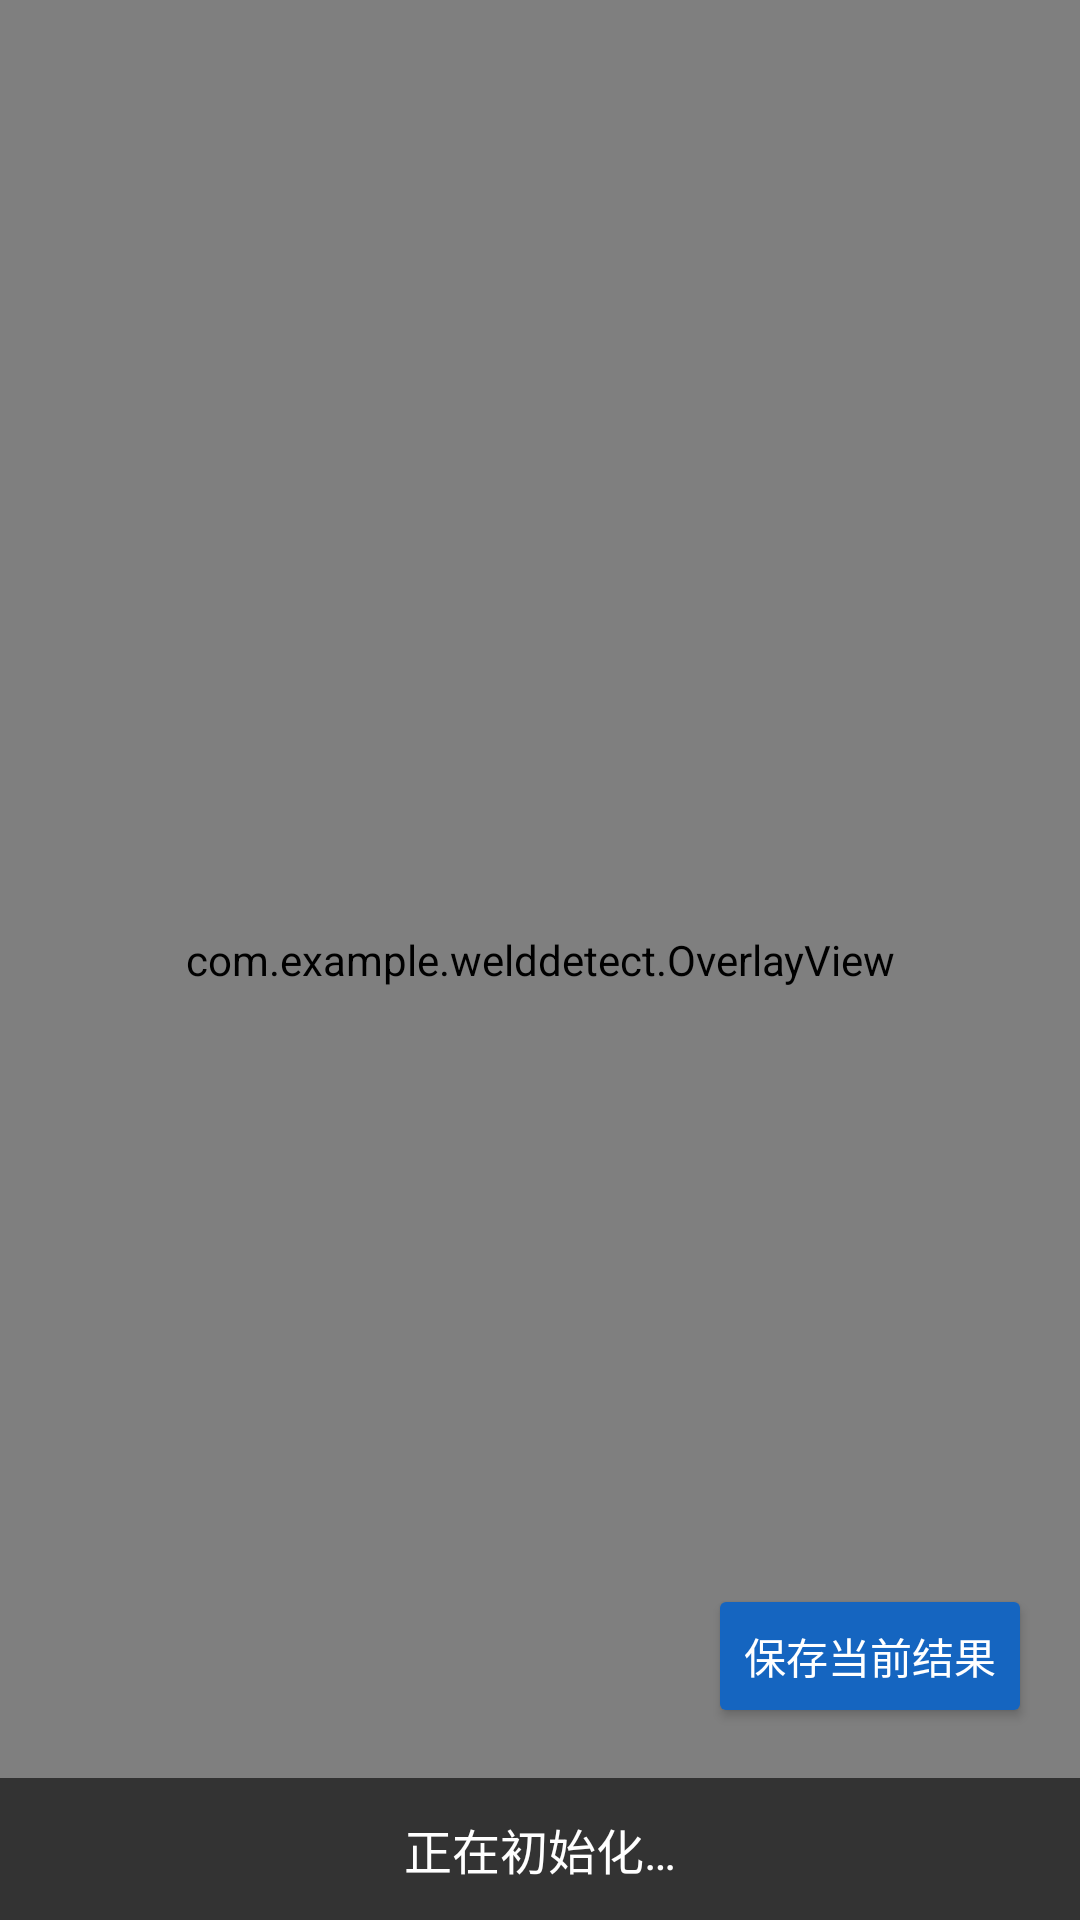

Reconstruct the res/layout file that produces this screen, plus the resources it refers to.
<!-- AndroidManifest.xml: application theme Theme.WeldDetect -->
<!-- res/layout/activity_camera.xml -->
<?xml version="1.0" encoding="utf-8"?>
<FrameLayout xmlns:android="http://schemas.android.com/apk/res/android"
    android:layout_width="match_parent"
    android:layout_height="match_parent">

    <androidx.camera.view.PreviewView
        android:id="@+id/previewView"
        android:layout_width="match_parent"
        android:layout_height="match_parent" />

    <com.example.welddetect.OverlayView
        android:id="@+id/overlay"
        android:layout_width="match_parent"
        android:layout_height="match_parent" />

    <TextView
        android:id="@+id/statusText"
        android:layout_width="match_parent"
        android:layout_height="wrap_content"
        android:layout_gravity="bottom"
        android:background="#99000000"
        android:gravity="center"
        android:padding="12dp"
        android:text="@string/status_initializing"
        android:textColor="#FFFFFF"
        android:textSize="16sp" />

    <Button
        android:id="@+id/btnSaveCurrent"
        android:layout_width="wrap_content"
        android:layout_height="48dp"
        android:layout_gravity="bottom|end"
        android:layout_marginEnd="16dp"
        android:layout_marginBottom="64dp"
        android:backgroundTint="@color/accent"
        android:text="保存当前结果"
        android:textColor="@color/on_accent" />

</FrameLayout>
<!-- resources referenced by this layout -->
<resources>
  <color name="accent">#1565C0</color>
  <color name="on_accent">#FFFFFF</color>
  <string name="status_initializing">正在初始化…</string>
  <style name="Theme.WeldDetect" parent="Theme.MaterialComponents.Light.NoActionBar">
          <item name="colorPrimary">@color/accent</item>
          <item name="colorPrimaryDark">@color/bg_dark</item>
          <item name="colorAccent">@color/accent</item>
          <item name="colorOnPrimary">@color/on_accent</item>
          <item name="android:windowBackground">@color/bg_dark</item>
          <item name="android:statusBarColor">@color/bg_dark</item>
          <item name="android:windowLightStatusBar">true</item>
          <item name="android:navigationBarColor">@color/bg_dark</item>
      </style>
  <color name="bg_dark">#F5F8FC</color>
</resources>
